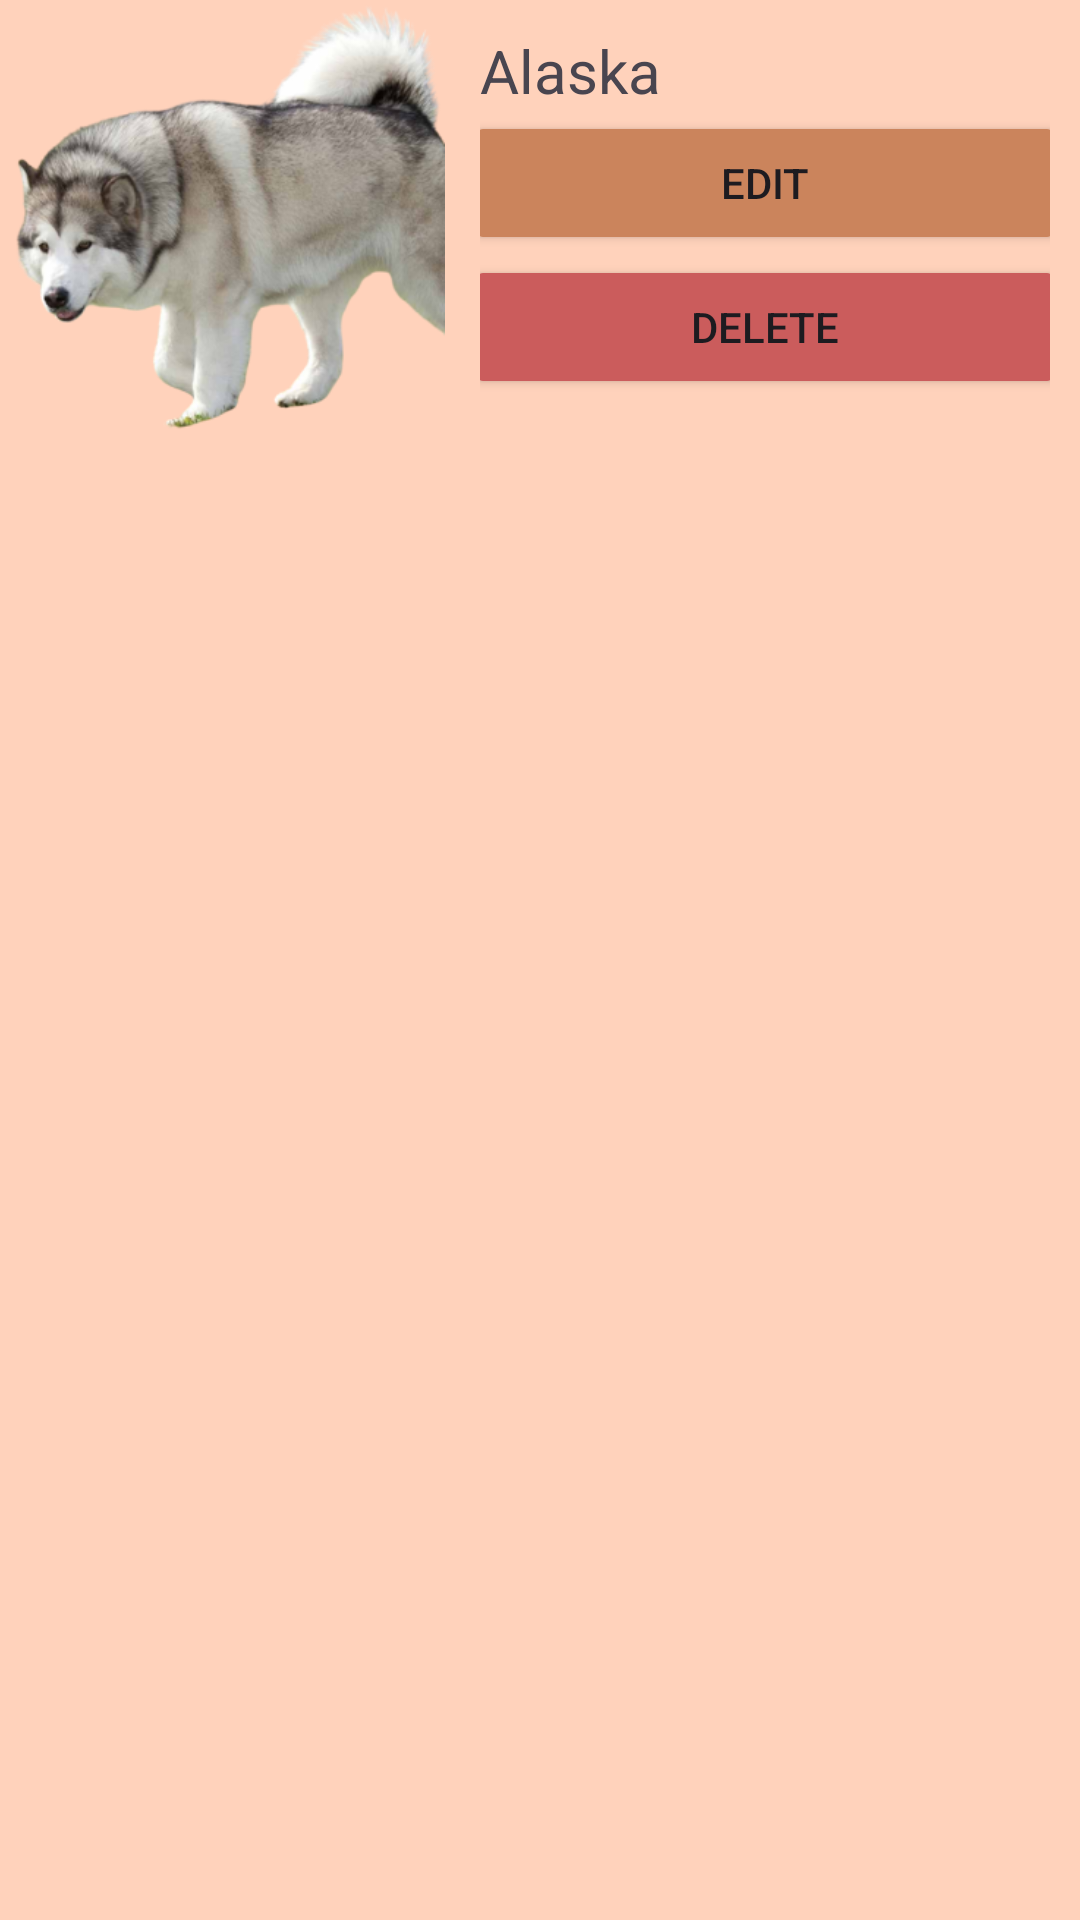

Reconstruct the res/layout file that produces this screen, plus the resources it refers to.
<!-- AndroidManifest.xml: application theme Theme.OOAD_ThuCung -->
<!-- res/layout/layout_product.xml -->
<?xml version="1.0" encoding="utf-8"?>
<LinearLayout xmlns:android="http://schemas.android.com/apk/res/android"
    xmlns:app="http://schemas.android.com/apk/res-auto"
    android:layout_width="match_parent"
    android:layout_height="wrap_content"
    android:background="#FFD2BB">


    <ImageView
        android:id="@+id/imgProduct"
        android:layout_width="150dp"
        android:layout_height="150dp"
        app:srcCompat="@drawable/img_1" />

    <LinearLayout
        android:layout_width="match_parent"
        android:layout_height="wrap_content"
        android:layout_weight="1"
        android:orientation="vertical"
        android:padding="10dp">

        <TextView
            android:id="@+id/tvProductName"
            android:layout_width="match_parent"
            android:layout_height="wrap_content"
            android:text="Alaska"
            android:textSize="20dp"
            />

        <Button
            android:id="@+id/btnEdit"
            android:layout_width="200dp"
            android:layout_height="wrap_content"
            android:layout_gravity="center"
            android:text="Edit"
            android:backgroundTint="#CB845C"/>

        <Button
            android:id="@+id/btnDelete"
            android:layout_width="200dp"
            android:layout_height="wrap_content"
            android:layout_gravity="center"
            android:text="Delete"
            android:backgroundTint="#CB5C5C"/>
    </LinearLayout>
</LinearLayout>
<!-- resources referenced by this layout -->
<resources>
  <!-- drawable img_1: png bitmap (drawable, 115943 bytes) -->
  <style name="Theme.OOAD_ThuCung" parent="Base.Theme.OOAD_ThuCung" />
  <style name="Base.Theme.OOAD_ThuCung" parent="Theme.Material3.DayNight.NoActionBar">
          
          
      </style>
</resources>
